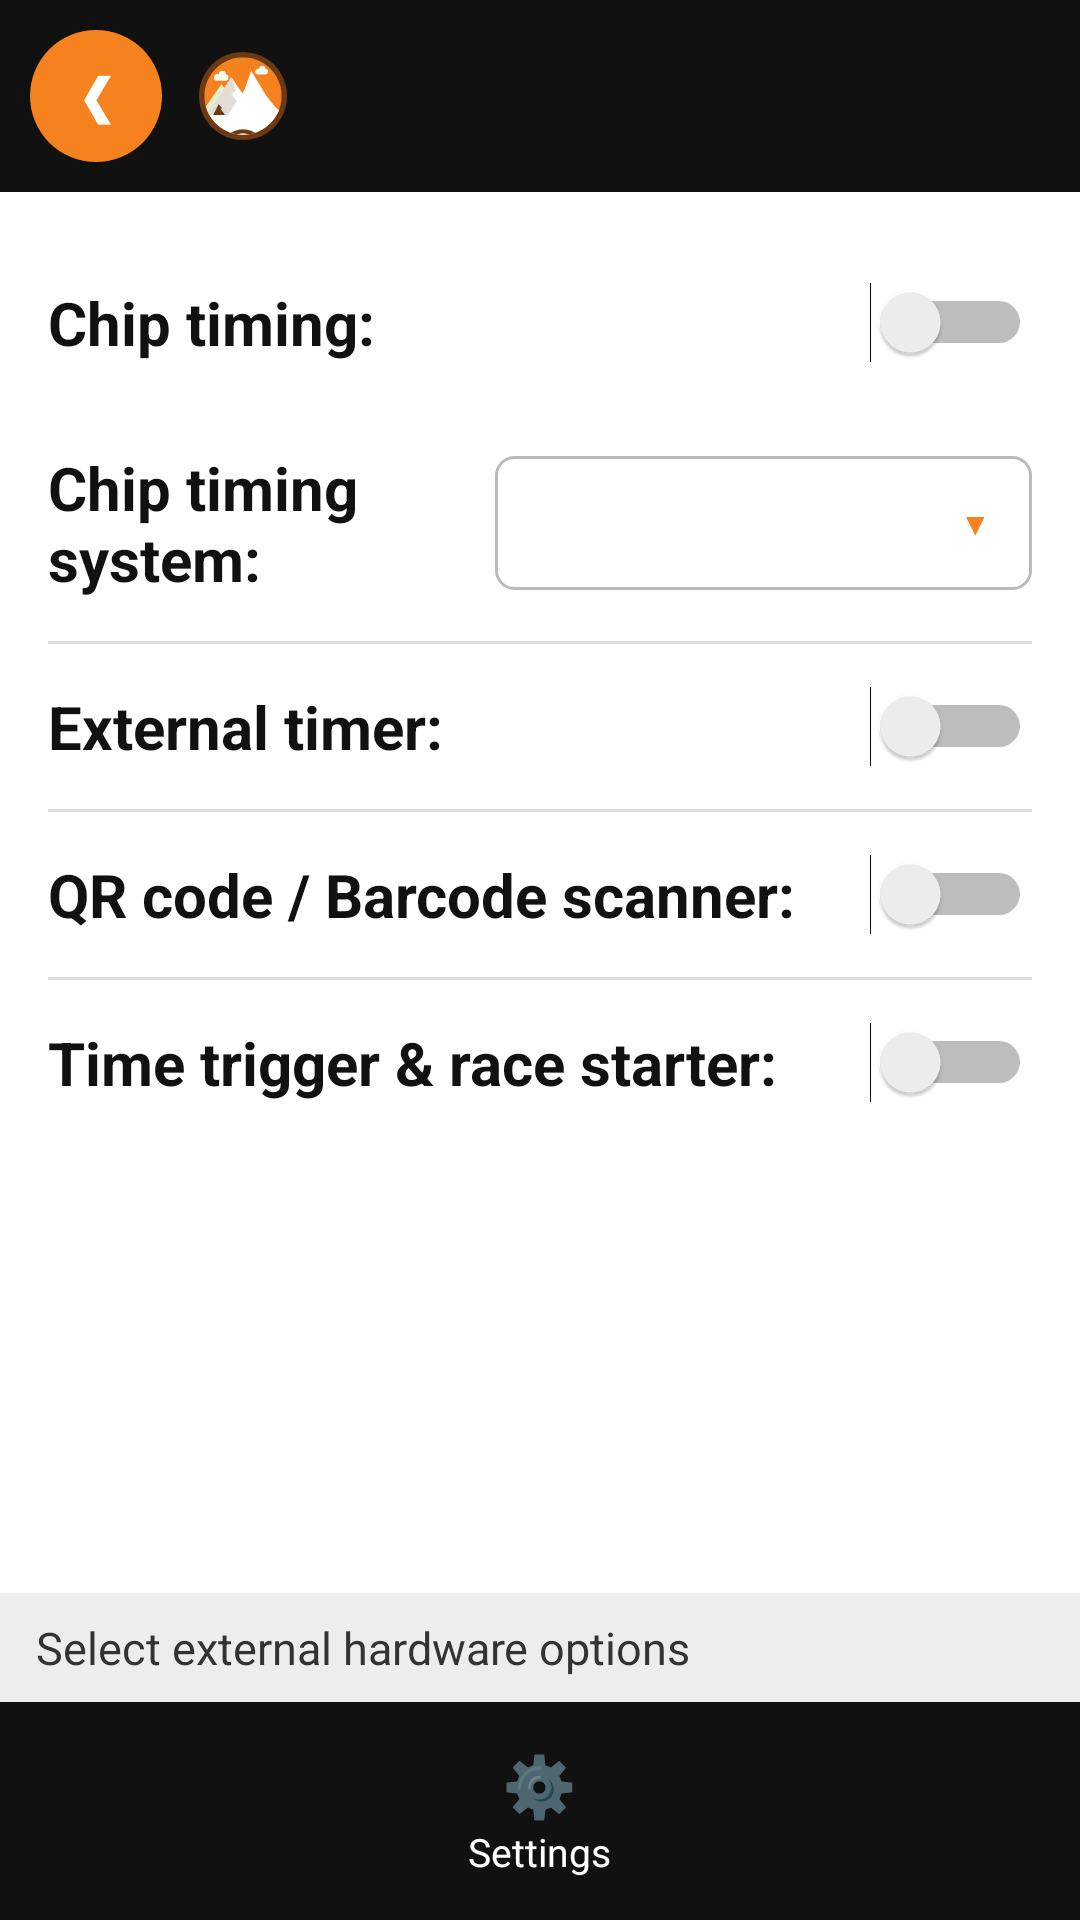

This screen was rendered from an Android layout file. Write that file and the resources it references.
<!-- AndroidManifest.xml: activity theme android:Theme.Material.Light.NoActionBar -->
<!-- res/layout/activity_hardware_setup.xml -->
<?xml version="1.0" encoding="utf-8"?>
<LinearLayout xmlns:android="http://schemas.android.com/apk/res/android"
    android:layout_width="match_parent"
    android:layout_height="match_parent"
    android:background="#FFFFFF"
    android:orientation="vertical">

    <include layout="@layout/header_flow" />

    <ScrollView
        android:layout_width="match_parent"
        android:layout_height="0dp"
        android:layout_weight="1">

        <LinearLayout
            android:layout_width="match_parent"
            android:layout_height="wrap_content"
            android:orientation="vertical"
            android:padding="16dp">

            <LinearLayout style="@style/RacerRow">
                <TextView style="@style/RacerLabel" android:text="@string/chip_timing" />
                <Switch android:id="@+id/swChipTiming" style="@style/RacerSwitch" />
            </LinearLayout>

            <LinearLayout
                android:id="@+id/rowChipSystem"
                android:layout_width="match_parent"
                android:layout_height="wrap_content"
                android:gravity="center_vertical"
                android:orientation="horizontal"
                android:paddingVertical="14dp">

                <TextView
                    android:layout_width="0dp"
                    android:layout_height="wrap_content"
                    android:layout_weight="1"
                    android:text="@string/chip_timing_system"
                    android:textColor="#111111"
                    android:textSize="20sp"
                    android:textStyle="bold" />

                <LinearLayout
                    android:id="@+id/chipSystemBox"
                    android:layout_width="0dp"
                    android:layout_height="wrap_content"
                    android:layout_weight="1.2"
                    android:background="@drawable/bg_box"
                    android:gravity="center_vertical"
                    android:orientation="horizontal"
                    android:padding="10dp">

                    <TextView
                        android:id="@+id/chipSystemValue"
                        android:layout_width="0dp"
                        android:layout_height="wrap_content"
                        android:layout_weight="1"
                        android:textColor="#111111"
                        android:textSize="17sp" />

                    <TextView
                        android:layout_width="wrap_content"
                        android:layout_height="wrap_content"
                        android:paddingHorizontal="6dp"
                        android:text="▾"
                        android:textColor="@color/velogrip_green"
                        android:textSize="18sp"
                        android:textStyle="bold" />
                </LinearLayout>
            </LinearLayout>

            <View
                android:layout_width="match_parent"
                android:layout_height="1dp"
                android:background="@color/menu_divider" />

            <LinearLayout style="@style/RacerRow">
                <TextView style="@style/RacerLabel" android:text="@string/external_timer" />
                <Switch android:id="@+id/swExternalTimer" style="@style/RacerSwitch" />
            </LinearLayout>

            <View
                android:layout_width="match_parent"
                android:layout_height="1dp"
                android:background="@color/menu_divider" />

            <LinearLayout style="@style/RacerRow">
                <TextView style="@style/RacerLabel" android:text="@string/qr_scanner" />
                <Switch android:id="@+id/swQrScanner" style="@style/RacerSwitch" />
            </LinearLayout>

            <View
                android:layout_width="match_parent"
                android:layout_height="1dp"
                android:background="@color/menu_divider" />

            <LinearLayout style="@style/RacerRow">
                <TextView style="@style/RacerLabel" android:text="@string/time_trigger" />
                <Switch android:id="@+id/swTimeTrigger" style="@style/RacerSwitch" />
            </LinearLayout>
        </LinearLayout>
    </ScrollView>

    <TextView
        android:layout_width="match_parent"
        android:layout_height="wrap_content"
        android:background="@color/menu_section_bg"
        android:paddingHorizontal="12dp"
        android:paddingVertical="8dp"
        android:text="@string/hardware_hint"
        android:textColor="#333333"
        android:textSize="15sp" />

    <include layout="@layout/bottom_bar" />
</LinearLayout>
<!-- res/layout/header_flow.xml (included above) -->
<?xml version="1.0" encoding="utf-8"?>
<LinearLayout xmlns:android="http://schemas.android.com/apk/res/android"
    android:layout_width="match_parent"
    android:layout_height="wrap_content"
    android:background="@color/nav_bar_bg"
    android:gravity="center_vertical"
    android:orientation="horizontal"
    android:padding="10dp">

    <TextView
        android:id="@+id/backButton"
        android:layout_width="44dp"
        android:layout_height="44dp"
        android:background="@drawable/bg_circle_green"
        android:contentDescription="@string/back"
        android:gravity="center"
        android:text="❮"
        android:textColor="#FFFFFF"
        android:textSize="18sp"
        android:textStyle="bold" />

    <ImageView
        android:layout_width="30dp"
        android:layout_height="30dp"
        android:layout_marginStart="12dp"
        android:contentDescription="@string/app_name"
        android:src="@drawable/logo_velogrip" />

    <TextView
        android:id="@+id/headerTitle"
        android:layout_width="0dp"
        android:layout_height="wrap_content"
        android:layout_marginStart="8dp"
        android:layout_weight="1"
        android:textColor="#FFFFFF"
        android:textSize="20sp"
        android:textStyle="bold" />

    <TextView
        android:id="@+id/nextButton"
        android:layout_width="44dp"
        android:layout_height="44dp"
        android:background="@drawable/bg_circle_green"
        android:contentDescription="@string/next"
        android:gravity="center"
        android:text="❯"
        android:textColor="#FFFFFF"
        android:textSize="18sp"
        android:textStyle="bold"
        android:visibility="gone" />
</LinearLayout>
<!-- res/layout/bottom_bar.xml (included above) -->
<?xml version="1.0" encoding="utf-8"?>
<LinearLayout xmlns:android="http://schemas.android.com/apk/res/android"
    android:layout_width="match_parent"
    android:layout_height="wrap_content"
    android:background="@color/nav_bar_bg"
    android:orientation="horizontal"
    android:paddingVertical="8dp">

    <LinearLayout
        android:id="@+id/navSettings"
        android:layout_width="0dp"
        android:layout_height="wrap_content"
        android:layout_weight="1"
        android:background="?android:attr/selectableItemBackground"
        android:gravity="center_horizontal"
        android:orientation="vertical"
        android:padding="6dp">
        <TextView android:layout_width="wrap_content" android:layout_height="wrap_content"
            android:text="⚙️" android:textSize="20sp" />
        <TextView android:layout_width="wrap_content" android:layout_height="wrap_content"
            android:text="@string/settings_title" android:textColor="#FFFFFF" android:textSize="13sp" />
    </LinearLayout>
</LinearLayout>
<!-- resources referenced by this layout -->
<resources>
  <color name="menu_divider">#DDDDDD</color>
  <color name="menu_section_bg">#EDEDED</color>
  <color name="nav_bar_bg">#111111</color>
  <color name="velogrip_green">#F5821F</color>
  <!-- drawable bg_box (drawable) -->
  <?xml version="1.0" encoding="utf-8"?>
  <shape xmlns:android="http://schemas.android.com/apk/res/android" android:shape="rectangle">
      <solid android:color="#FFFFFF" />
      <stroke android:width="1dp" android:color="#BBBBBB" />
      <corners android:radius="6dp" />
  </shape>
  <!-- drawable bg_circle_green (drawable) -->
  <?xml version="1.0" encoding="utf-8"?>
  <shape xmlns:android="http://schemas.android.com/apk/res/android" android:shape="oval">
      <solid android:color="@color/velogrip_green" />
  </shape>
  <string name="app_name">VeloGrip RFID</string>
  <string name="back">Back</string>
  <string name="chip_timing">Chip timing:</string>
  <string name="chip_timing_system">Chip timing system:</string>
  <string name="external_timer">External timer:</string>
  <string name="hardware_hint">Select external hardware options</string>
  <string name="next">Next</string>
  <string name="qr_scanner">QR code / Barcode scanner:</string>
  <string name="settings_title">Settings</string>
  <string name="time_trigger">Time trigger &amp; race starter:</string>
  <style name="RacerLabel">
          <item name="android:layout_width">0dp</item>
          <item name="android:layout_height">wrap_content</item>
          <item name="android:layout_weight">1</item>
          <item name="android:textColor">@color/text_primary</item>
          <item name="android:textSize">20sp</item>
          <item name="android:textStyle">bold</item>
      </style>
  <style name="RacerRow">
          <item name="android:layout_width">match_parent</item>
          <item name="android:layout_height">wrap_content</item>
          <item name="android:orientation">horizontal</item>
          <item name="android:gravity">center_vertical</item>
          <item name="android:paddingTop">14dp</item>
          <item name="android:paddingBottom">14dp</item>
      </style>
  <style name="RacerSwitch">
          <item name="android:layout_width">wrap_content</item>
          <item name="android:layout_height">wrap_content</item>
      </style>
  <color name="velogrip_dark">#6B3A12</color>
  <color name="text_primary">#111111</color>
</resources>
